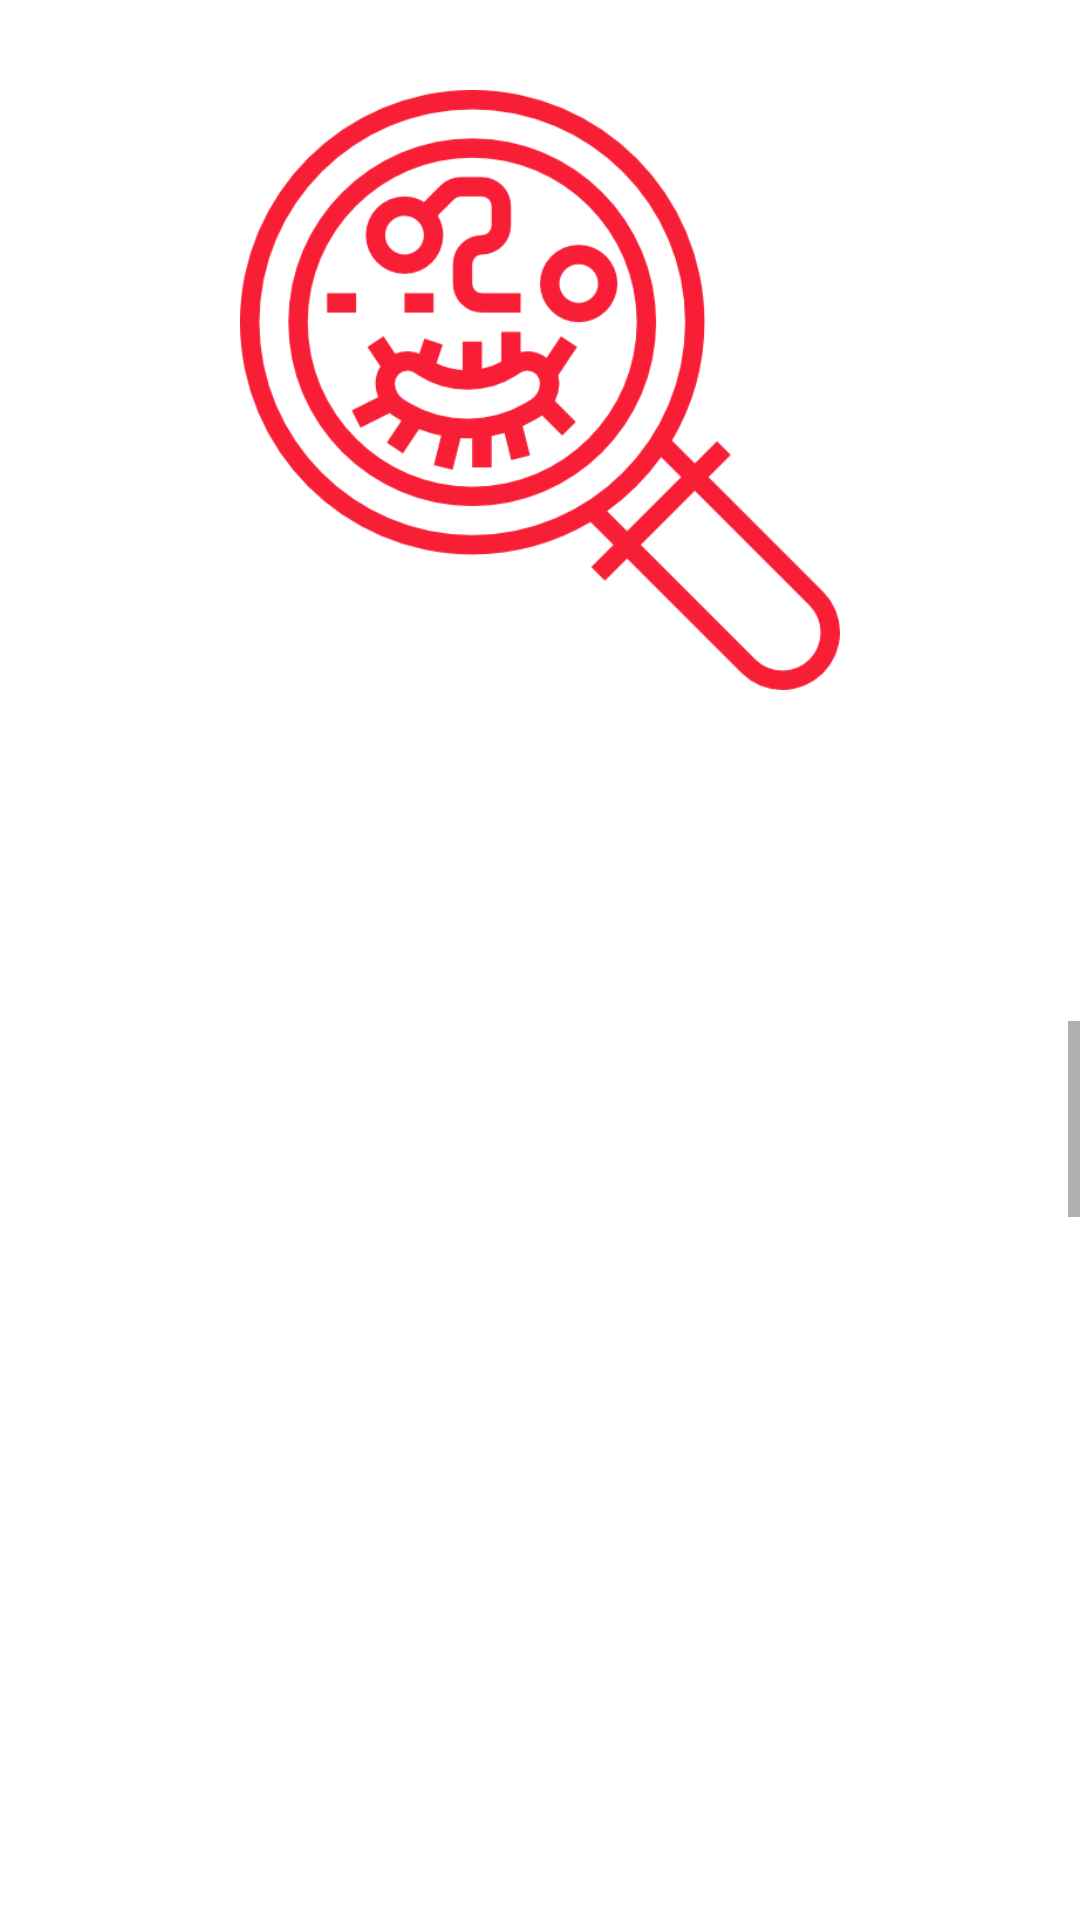

This screen was rendered from an Android layout file. Write that file and the resources it references.
<!-- AndroidManifest.xml: application theme AppTheme -->
<!-- res/layout/activity_search_disease.xml -->
<?xml version="1.0" encoding="utf-8"?>
<LinearLayout xmlns:android="http://schemas.android.com/apk/res/android"
    xmlns:app="http://schemas.android.com/apk/res-auto"
    xmlns:tools="http://schemas.android.com/tools"
    android:layout_width="match_parent"
    android:layout_height="match_parent"
    android:background="#ffff"
    android:orientation="vertical"
    tools:context="com.example.hyoju.dontsick.SymptomActivity">

    <ImageView
        android:layout_width="200dp"
        android:layout_height="200dp"
        android:layout_gravity="center"
        android:layout_marginTop="30dp"
        android:background="@drawable/biology"
        android:layout_marginBottom="-200dp"/>




        <TextView
            android:id="@+id/Name"
            android:layout_width="match_parent"
            android:layout_height="40dp"
            android:layout_gravity="center"
            android:layout_marginTop="250dp"
            android:gravity="center"
            android:textColor="#f81e36"
            android:textSize="30dp" />

        <ScrollView
            android:layout_width="match_parent"
            android:layout_height="20dp"
            android:scrollbars="horizontal">

            <TextView
                android:id="@+id/symptom"
                android:layout_width="match_parent"
                android:layout_height="20dp"
                android:gravity="center"
                android:textColor="#032030"
                android:textSize="15dp" />
        </ScrollView>

<ScrollView
    android:layout_width="match_parent"
    android:layout_height="80dp"
    android:scrollbars="vertical">

    <TextView
        android:id="@+id/mean"
        android:layout_width="match_parent"
        android:layout_height="80dp"
        android:gravity="center"
        android:lines="4"
        android:textColor="#1794a6"
        android:textSize="20dp" />

</ScrollView>



    <ScrollView
        android:layout_width="100dp"
        android:layout_height="wrap_content"
        android:layout_gravity="center"
        android:scrollbars="vertical">

        <LinearLayout
            android:id="@+id/MyLayout"
            android:layout_width="100dp"
            android:layout_height="wrap_content"
            android:layout_gravity="center"
            android:gravity="center"
            android:orientation="vertical"></LinearLayout>
    </ScrollView>


</LinearLayout>
<!-- resources referenced by this layout -->
<resources>
  <!-- drawable biology: png bitmap (drawable, 33174 bytes) -->
  <style name="AppTheme" parent="Theme.AppCompat.Light.DarkActionBar">
          
          <item name="colorPrimary">#2293f8</item>
          <item name="colorPrimaryDark">#2293f8</item>
          <item name="colorAccent">#2293f8</item>
          <item name="windowNoTitle">true</item>
      </style>
</resources>
